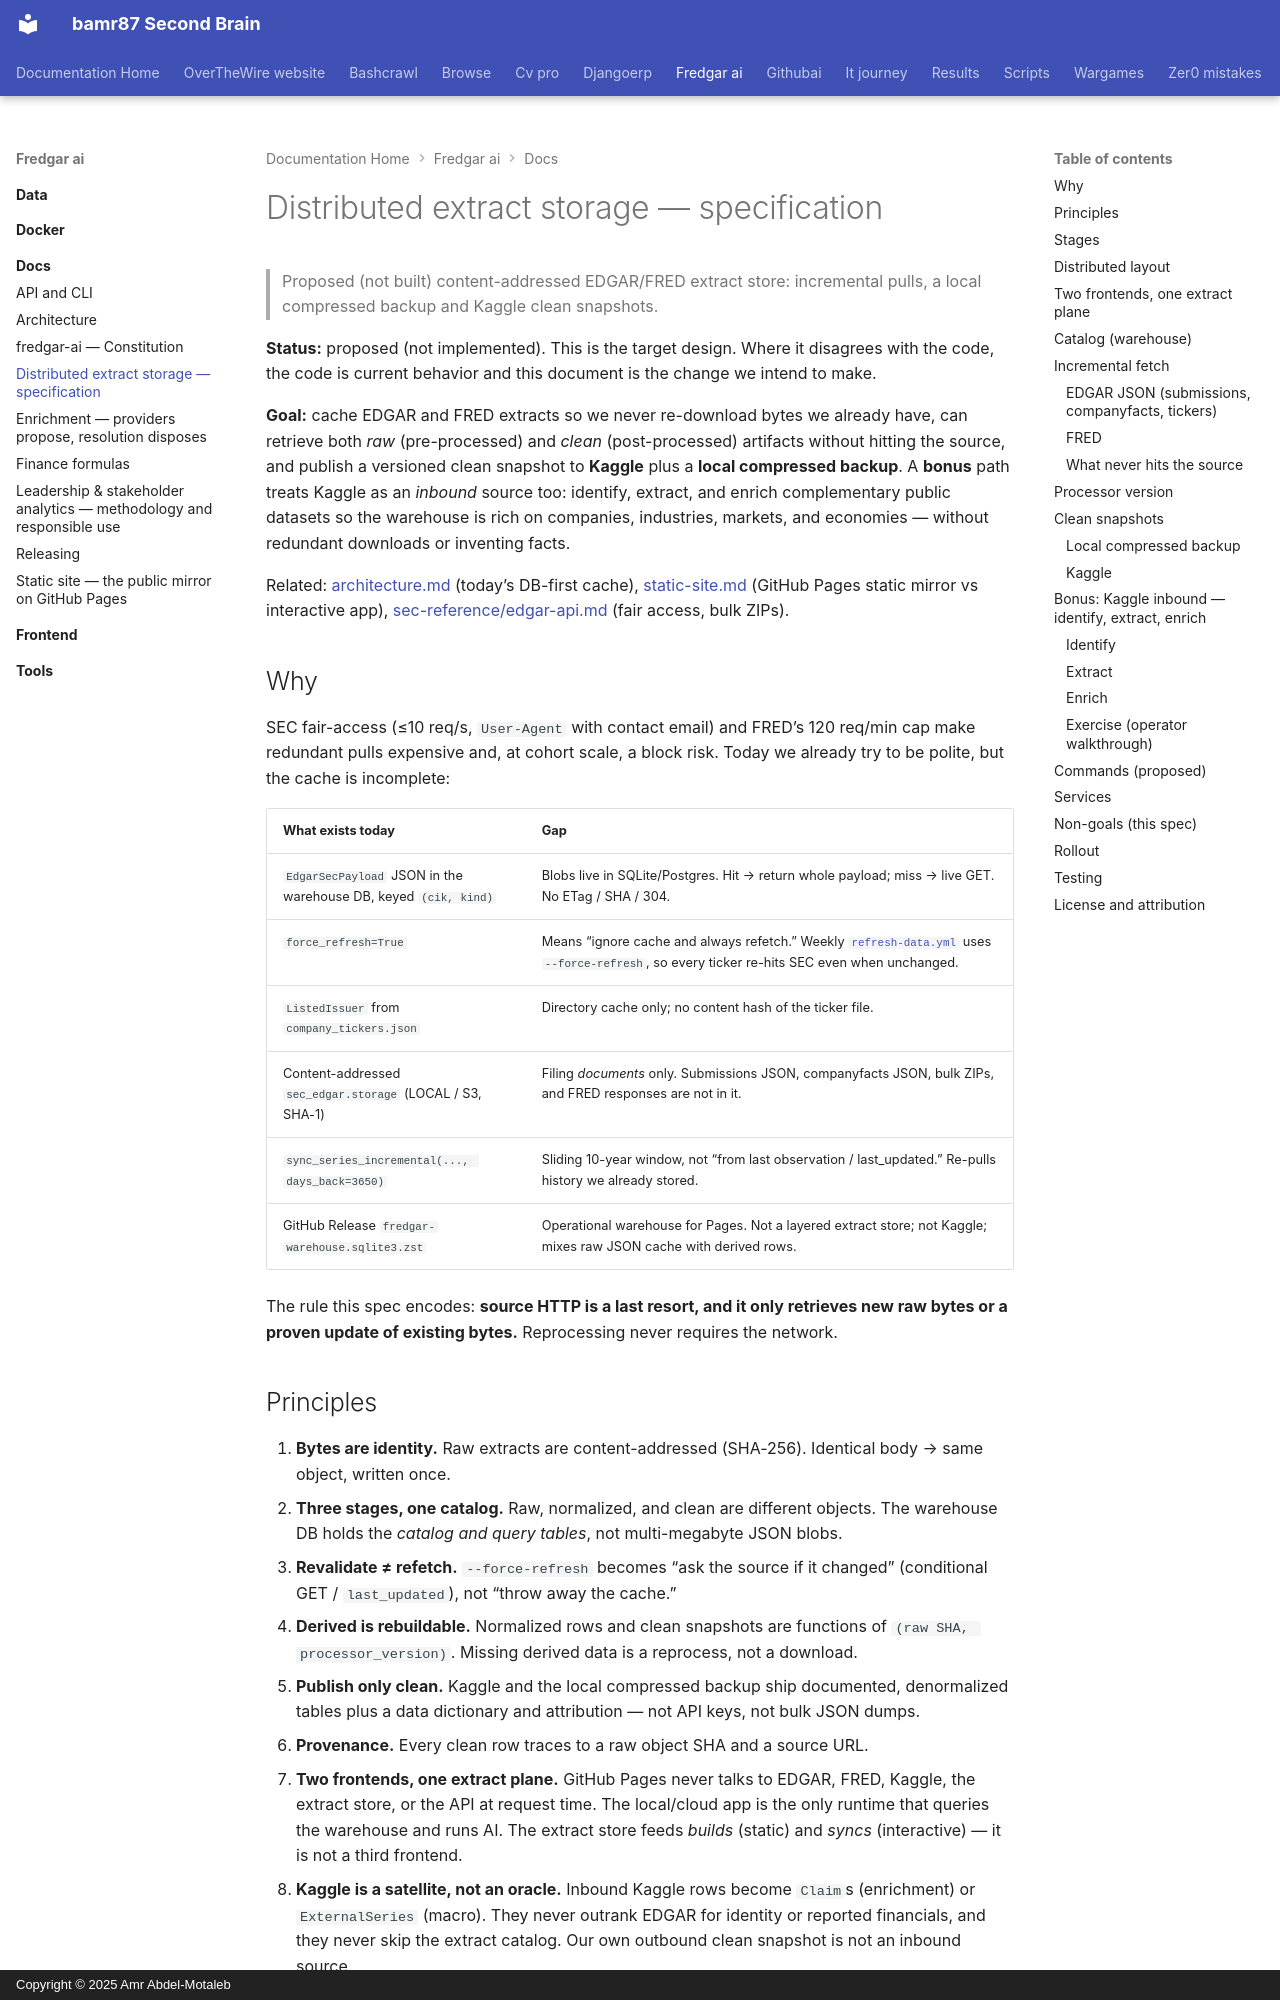

repository: bamr87/README · page: fredgar-ai/docs/distributed-storage/index.html · generator: mkdocs · copyright: Copyright © 2025 Amr Abdel-Motaleb

---
source_file: docs/distributed-storage.md
source_repo: bamr87/fredgar-ai
source_url: https://github.com/bamr87/fredgar-ai/blob/main/docs/distributed-storage.md
title: Distributed extract storage — specification
---
# Distributed extract storage — specification

> Proposed (not built) content-addressed EDGAR/FRED extract store: incremental pulls, a local compressed backup and Kaggle clean snapshots.

**Status:** proposed (not implemented). This is the target design. Where it disagrees with the code, the code is current behavior and this document is the change we intend to make.

**Goal:** cache EDGAR and FRED extracts so we never re-download bytes we already have, can retrieve both *raw* (pre-processed) and *clean* (post-processed) artifacts without hitting the source, and publish a versioned clean snapshot to **Kaggle** plus a **local compressed backup**. A **bonus** path treats Kaggle as an *inbound* source too: identify, extract, and enrich complementary public datasets so the warehouse is rich on companies, industries, markets, and economies — without redundant downloads or inventing facts.

Related: [architecture.md](architecture.md) (today’s DB-first cache), [static-site.md](static-site.md) (GitHub Pages static mirror vs interactive app), [sec-reference/edgar-api.md](sec-reference/edgar-api.md) (fair access, bulk ZIPs).

## Why

SEC fair-access (≤10 req/s, `User-Agent` with contact email) and FRED’s 120 req/min cap make redundant pulls expensive and, at cohort scale, a block risk. Today we already try to be polite, but the cache is incomplete:

| What exists today | Gap |
|---|---|
| `EdgarSecPayload` JSON in the warehouse DB, keyed `(cik, kind)` | Blobs live in SQLite/Postgres. Hit → return whole payload; miss → live GET. No ETag / SHA / 304. |
| `force_refresh=True` | Means “ignore cache and always refetch.” Weekly [`refresh-data.yml`](../dot-github/workflows/refresh-data.yml) uses `--force-refresh`, so every ticker re-hits SEC even when unchanged. |
| `ListedIssuer` from `company_tickers.json` | Directory cache only; no content hash of the ticker file. |
| Content-addressed `sec_edgar.storage` (LOCAL / S3, SHA-1) | Filing *documents* only. Submissions JSON, companyfacts JSON, bulk ZIPs, and FRED responses are not in it. |
| `sync_series_incremental(..., days_back=3650)` | Sliding 10-year window, not “from last observation / last_updated.” Re-pulls history we already stored. |
| GitHub Release `fredgar-warehouse.sqlite3.zst` | Operational warehouse for Pages. Not a layered extract store; not Kaggle; mixes raw JSON cache with derived rows. |

The rule this spec encodes: **source HTTP is a last resort, and it only retrieves new raw bytes or a proven update of existing bytes.** Reprocessing never requires the network.
